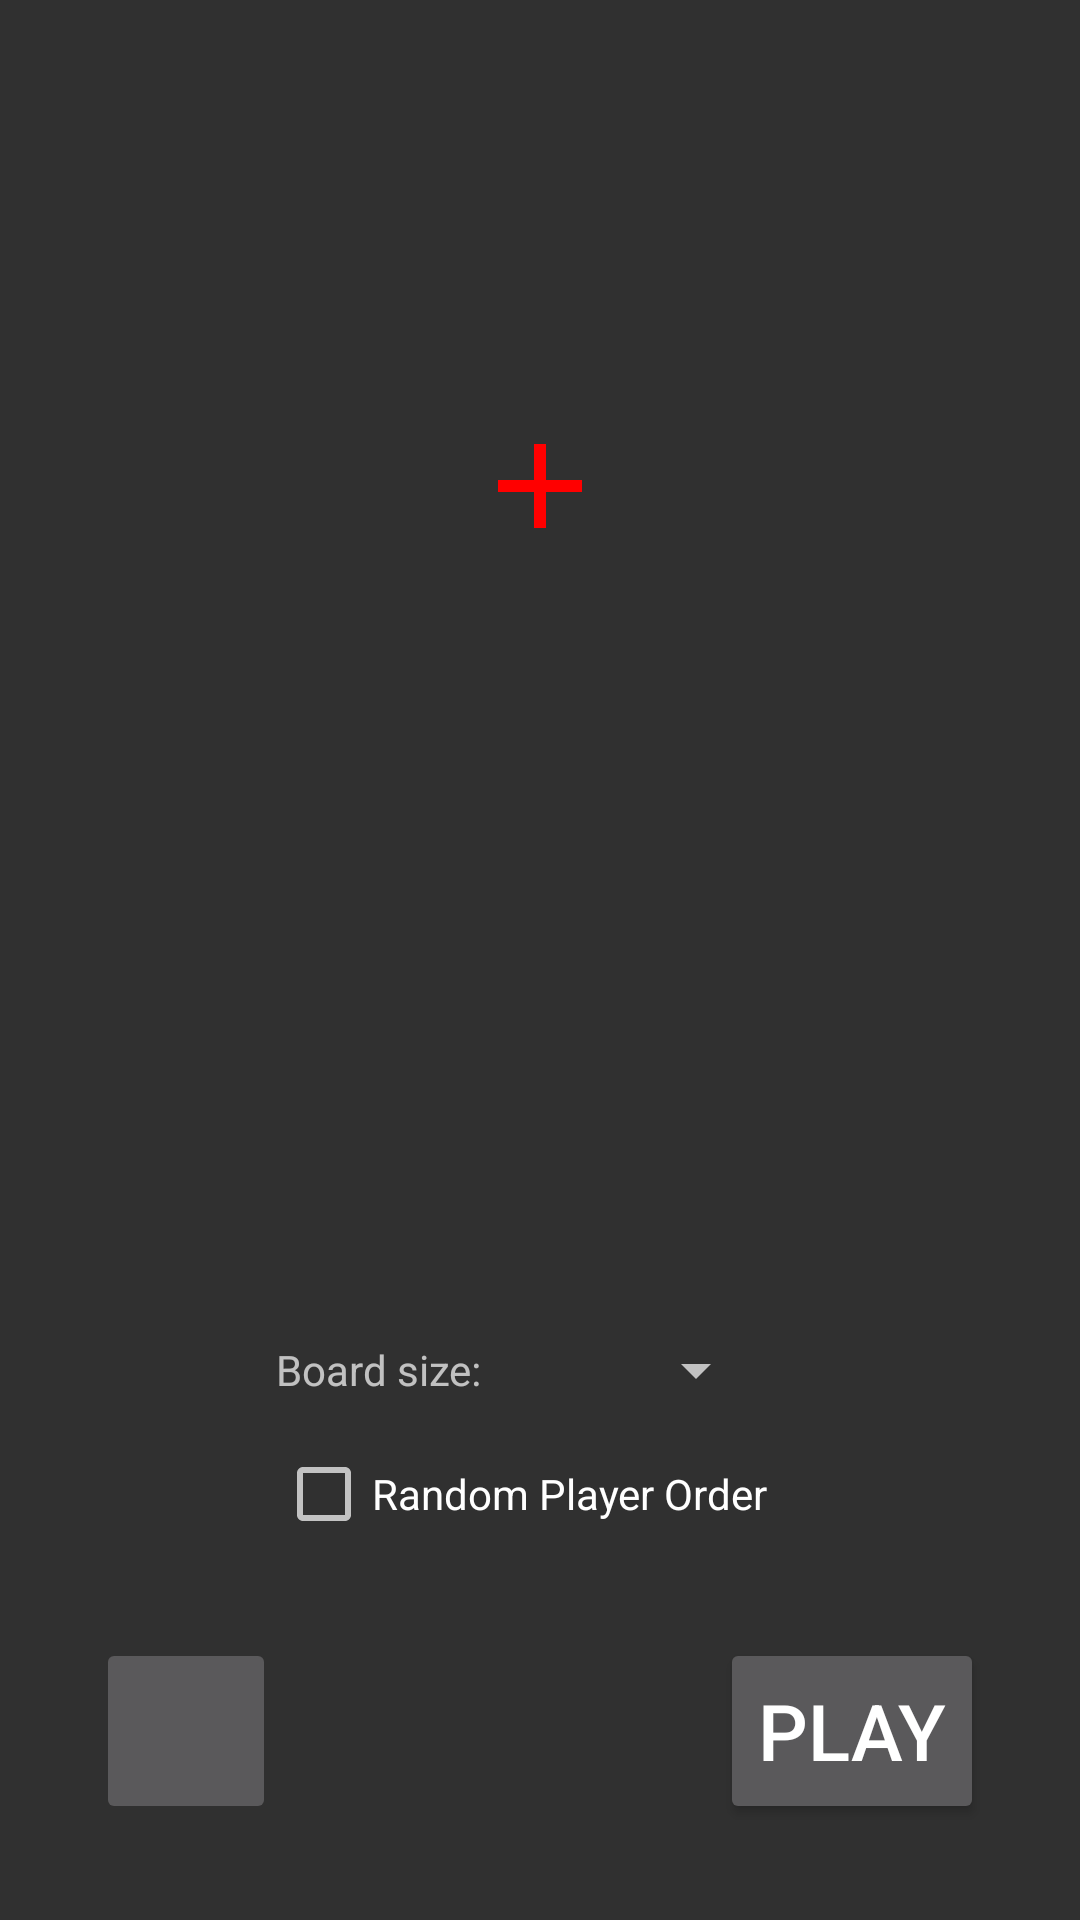

Here is an Android app screen rendered from its layout file. Give the layout XML and the strings, colors and styles it references.
<!-- AndroidManifest.xml: application theme AppTheme -->
<!-- res/layout/activity_configure_game.xml -->
<?xml version="1.0" encoding="utf-8"?>
<androidx.constraintlayout.widget.ConstraintLayout xmlns:android="http://schemas.android.com/apk/res/android"
    xmlns:app="http://schemas.android.com/apk/res-auto"
    xmlns:tools="http://schemas.android.com/tools"
    android:layout_width="match_parent"
    android:layout_height="match_parent"
    tools:context=".ConfigureGameActivity">

    <androidx.recyclerview.widget.RecyclerView
        android:id="@+id/recyclerView"
        android:layout_width="0dp"
        android:layout_height="wrap_content"
        android:layout_marginTop="@dimen/button_separation_top"
        app:layout_constraintEnd_toEndOf="parent"
        app:layout_constraintHorizontal_bias="0.473"
        app:layout_constraintStart_toStartOf="parent"
        app:layout_constraintTop_toTopOf="parent" />

    <ImageView
        android:id="@+id/button_add_player"
        android:layout_width="wrap_content"
        android:layout_height="wrap_content"
        android:layout_marginTop="48dp"
        android:onClick="addPlayerClicked"
        android:src="@drawable/ic_add_red_48dp"
        app:layout_constraintEnd_toEndOf="parent"
        app:layout_constraintStart_toStartOf="parent"
        app:layout_constraintTop_toBottomOf="@+id/recyclerView" />

    <ImageButton
        android:id="@+id/button_back_to_main"
        android:layout_width="60dp"
        android:layout_height="62dp"
        android:layout_marginStart="@dimen/button_separation_main"
        android:layout_marginBottom="@dimen/button_separation_main"
        android:onClick="backClicked"
        android:scaleType="centerInside"
        android:src="@drawable/exit"
        app:layout_constraintBottom_toBottomOf="parent"
        app:layout_constraintStart_toStartOf="parent" />

    <Button
        android:id="@+id/button_pay"
        android:layout_width="wrap_content"
        android:layout_height="0dp"
        android:layout_marginEnd="@dimen/button_separation_main"
        android:onClick="playClicked"
        android:text="Play"
        android:textSize="26sp"
        app:layout_constraintBottom_toBottomOf="@+id/button_back_to_main"
        app:layout_constraintEnd_toEndOf="parent"
        app:layout_constraintTop_toTopOf="@+id/button_back_to_main" />

    <TextView
        android:id="@+id/textView"
        android:layout_width="wrap_content"
        android:layout_height="wrap_content"
        android:layout_marginBottom="16dp"
        android:text="Board size:"
        app:layout_constraintBottom_toTopOf="@+id/checkBox_random_order"
        app:layout_constraintStart_toStartOf="@+id/checkBox_random_order" />

    <Spinner
        android:id="@+id/spinner_board_size"
        android:layout_width="wrap_content"
        android:layout_height="wrap_content"
        app:layout_constraintBottom_toBottomOf="@+id/textView"
        app:layout_constraintEnd_toEndOf="@+id/checkBox_random_order"
        app:layout_constraintTop_toTopOf="@+id/textView" />

    <CheckBox
        android:id="@+id/checkBox_random_order"
        android:layout_width="wrap_content"
        android:layout_height="wrap_content"
        android:layout_marginBottom="32dp"
        android:text="Random Player Order"
        app:layout_constraintBottom_toTopOf="@+id/button_back_to_main"
        app:layout_constraintStart_toEndOf="@+id/button_back_to_main" />
</androidx.constraintlayout.widget.ConstraintLayout>
<!-- resources referenced by this layout -->
<resources>
  <dimen name="button_separation_main">32dp</dimen>
  <dimen name="button_separation_top">90dp</dimen>
  <!-- drawable ic_add_red_48dp (drawable) -->
  <vector android:height="48dp" android:tint="#FF0000"
      android:viewportHeight="24.0" android:viewportWidth="24.0"
      android:width="48dp" xmlns:android="http://schemas.android.com/apk/res/android">
      <path android:fillColor="#FF000000" android:pathData="M19,13h-6v6h-2v-6H5v-2h6V5h2v6h6v2z"/>
  </vector>
  <style name="AppTheme" parent="@style/Theme.AppCompat.NoActionBar">
          
          <item name="android:windowNoTitle">true</item>
          <item name="colorPrimary">@color/colorPrimary</item>
          <item name="colorPrimaryDark">@color/colorPrimaryDark</item>
          <item name="colorAccent">@color/colorAccent</item>
      </style>
  <!-- not gathered from this repository: default colours our renderer supplied (Android Studio template values) -->
  <color name="colorPrimary">#FF6200EE</color>
  <color name="colorPrimaryDark">#FF3700B3</color>
  <color name="colorAccent">#FF03DAC5</color>
</resources>
